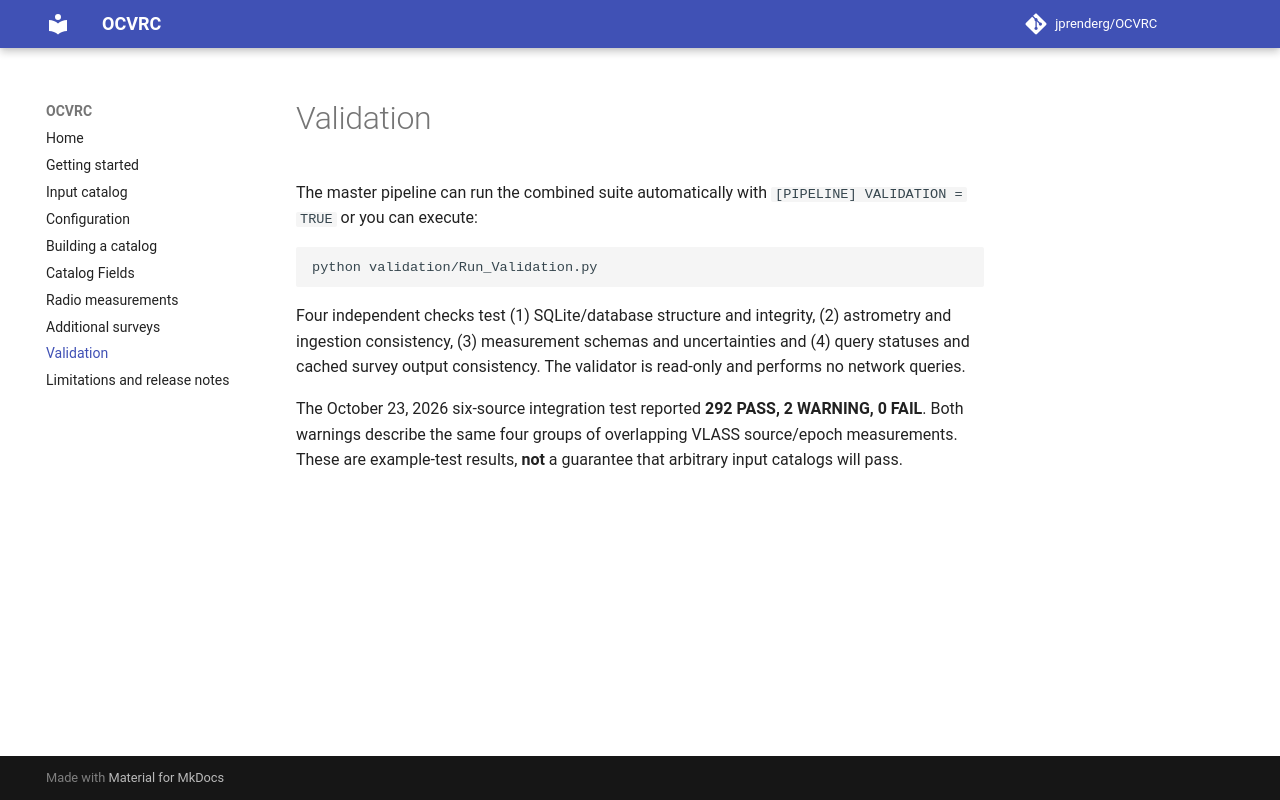

repository: jprenderg/OCVRC · page: validation/index.html · generator: mkdocs

# Validation

The master pipeline can run the combined suite automatically with `[PIPELINE] VALIDATION = TRUE` or you can execute:

```bash
python validation/Run_Validation.py
```

Four independent checks test (1) SQLite/database structure and integrity, (2) astrometry and ingestion consistency, (3) measurement schemas and uncertainties and (4) query statuses and cached survey output consistency. The validator is read-only and performs no network queries.

The October 23, 2026 six-source integration test reported **292 PASS, 2 WARNING, 0 FAIL**. Both warnings describe the same four groups of overlapping VLASS source/epoch measurements. These are example-test results, **not** a guarantee that arbitrary input catalogs will pass.
